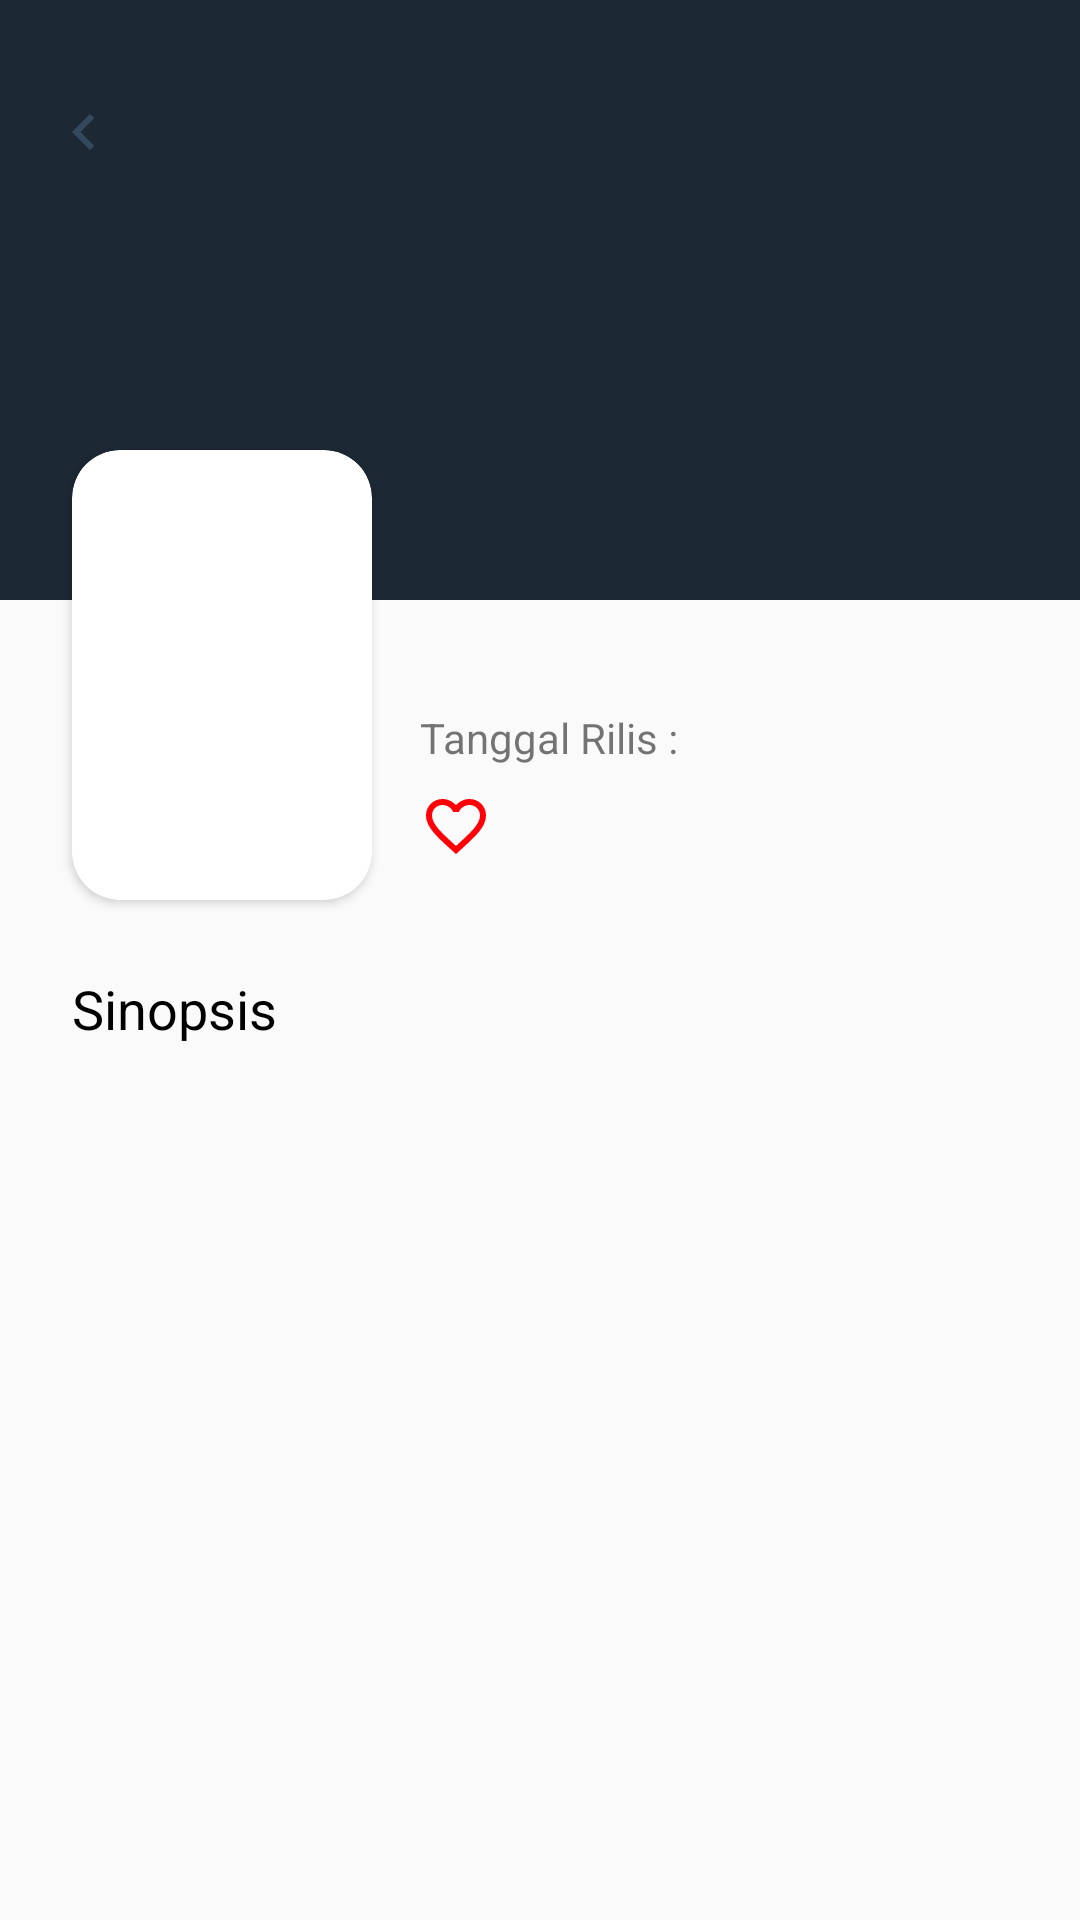

The Android layout XML behind this screen, and the referenced resources:
<!-- AndroidManifest.xml: application theme AppTheme -->
<!-- res/layout/activity_detail.xml -->
<?xml version="1.0" encoding="utf-8"?>
<ScrollView xmlns:android="http://schemas.android.com/apk/res/android"
    xmlns:app="http://schemas.android.com/apk/res-auto"
    xmlns:tools="http://schemas.android.com/tools"
    android:id="@+id/scrollView2"
    android:layout_width="match_parent"
    android:layout_height="match_parent"
    tools:context=".ui.detail.DetailActivity">

    <androidx.constraintlayout.widget.ConstraintLayout
        android:layout_width="match_parent"
        android:layout_height="wrap_content">

        <ImageView
            android:id="@+id/imgBanner"
            android:layout_width="match_parent"
            android:layout_height="200dp"
            android:adjustViewBounds="true"
            android:contentDescription="@string/gambar_banner"
            android:scaleType="centerCrop"
            app:layout_constraintEnd_toEndOf="parent"
            app:layout_constraintStart_toStartOf="parent"
            app:layout_constraintTop_toTopOf="parent"
            app:srcCompat="@color/red_inactive" />

        <androidx.cardview.widget.CardView
            android:id="@+id/cardView2"
            android:layout_width="wrap_content"
            android:layout_height="wrap_content"
            android:layout_marginStart="24dp"
            android:layout_marginTop="150dp"
            app:cardCornerRadius="@dimen/default_dimens"
            app:layout_constraintStart_toStartOf="parent"
            app:layout_constraintTop_toTopOf="parent">

            <ImageView
                android:id="@+id/imgPoster"
                android:layout_width="100dp"
                android:layout_height="150dp"
                android:contentDescription="@string/gambarposter" />
        </androidx.cardview.widget.CardView>

        <TextView
            android:id="@+id/tvTitle"
            android:layout_width="0dp"
            android:layout_height="wrap_content"
            android:layout_marginStart="16dp"
            android:maxLines="2"
            android:textColor="@android:color/black"
            android:textSize="24sp"
            app:layout_constraintEnd_toEndOf="parent"
            app:layout_constraintStart_toEndOf="@+id/cardView2"
            app:layout_constraintTop_toBottomOf="@+id/imgBanner"
            tools:text="@string/judul" />

        <TextView
            android:id="@+id/tvRilis"
            android:layout_width="wrap_content"
            android:layout_height="wrap_content"
            android:layout_marginTop="4dp"
            android:text="@string/Released"
            app:layout_constraintStart_toStartOf="@+id/tvTitle"
            app:layout_constraintTop_toBottomOf="@+id/tvTitle" />

        <TextView
            android:id="@+id/textView"
            android:layout_width="wrap_content"
            android:layout_height="wrap_content"
            android:layout_marginStart="24dp"
            android:layout_marginTop="24dp"
            android:text="@string/sinopsis"
            android:textColor="@android:color/black"
            android:textSize="18sp"
            app:layout_constraintStart_toStartOf="parent"
            app:layout_constraintTop_toBottomOf="@+id/cardView2" />

        <TextView
            android:id="@+id/tvSinopsis"
            android:layout_width="0dp"
            android:layout_height="wrap_content"
            android:layout_marginTop="8dp"
            android:layout_marginEnd="24dp"
            android:layout_marginBottom="8dp"
            android:lineSpacingExtra="3sp"
            android:scrollbars="vertical"
            android:textColor="@android:color/black"
            app:layout_constraintBottom_toBottomOf="parent"
            app:layout_constraintEnd_toEndOf="parent"
            app:layout_constraintHorizontal_bias="1.0"
            app:layout_constraintStart_toStartOf="@+id/textView"
            app:layout_constraintTop_toBottomOf="@+id/textView"
            app:layout_constraintVertical_bias="0.0"
            tools:text="Isi sinopsis" />

        <TextView
            android:id="@+id/tvReleased"
            android:layout_width="wrap_content"
            android:layout_height="wrap_content"
            android:layout_marginStart="8dp"
            android:textColor="@android:color/black"
            app:layout_constraintBottom_toBottomOf="@+id/tvRilis"
            app:layout_constraintStart_toEndOf="@+id/tvRilis"
            app:layout_constraintTop_toTopOf="@+id/tvRilis"
            tools:text="08 Januari 2019" />

        <ImageButton
            android:id="@+id/btnBack"
            android:layout_width="wrap_content"
            android:layout_height="wrap_content"
            android:layout_marginStart="16dp"
            android:layout_marginTop="32dp"
            android:background="@drawable/rounded_rect_white"
            android:onClick="btnKembali"
            app:layout_constraintStart_toStartOf="@+id/imgBanner"
            app:layout_constraintTop_toTopOf="@+id/imgBanner"
            app:srcCompat="@drawable/ic_back" />

        <ImageButton
            android:id="@+id/btnFavorite"
            android:layout_width="wrap_content"
            android:layout_height="wrap_content"
            android:layout_marginStart="16dp"
            android:layout_marginTop="8dp"
            app:layout_constraintStart_toEndOf="@+id/cardView2"
            app:layout_constraintTop_toBottomOf="@+id/tvRilis"
            android:background="@drawable/ic_favorite_red_false" />
    </androidx.constraintlayout.widget.ConstraintLayout>
</ScrollView>
<!-- resources referenced by this layout -->
<resources>
  <color name="red_inactive">#1C2833</color>
  <dimen name="default_dimens">16dp</dimen>
  <!-- drawable ic_back (drawable-v24) -->
  <vector android:height="24dp" android:tint="@color/red_active"
      android:viewportHeight="24.0" android:viewportWidth="24.0"
      android:width="24dp" xmlns:android="http://schemas.android.com/apk/res/android">
      <path android:fillColor="#FF000000" android:pathData="M15.41,7.41L14,6l-6,6 6,6 1.41,-1.41L10.83,12z"/>
  </vector>
  <!-- drawable ic_favorite_red_false (drawable-v24) -->
  <vector android:height="24dp" android:tint="#FF0008"
      android:viewportHeight="24.0" android:viewportWidth="24.0"
      android:width="24dp" xmlns:android="http://schemas.android.com/apk/res/android">
      <path android:fillColor="#FF000000" android:pathData="M16.5,3c-1.74,0 -3.41,0.81 -4.5,2.09C10.91,3.81 9.24,3 7.5,3 4.42,3 2,5.42 2,8.5c0,3.78 3.4,6.86 8.55,11.54L12,21.35l1.45,-1.32C18.6,15.36 22,12.28 22,8.5 22,5.42 19.58,3 16.5,3zM12.1,18.55l-0.1,0.1 -0.1,-0.1C7.14,14.24 4,11.39 4,8.5 4,6.5 5.5,5 7.5,5c1.54,0 3.04,0.99 3.57,2.36h1.87C13.46,5.99 14.96,5 16.5,5c2,0 3.5,1.5 3.5,3.5 0,2.89 -3.14,5.74 -7.9,10.05z"/>
  </vector>
  <string name="Released">Tanggal Rilis :</string>
  <string name="gambar_banner">Gambar Banner</string>
  <string name="gambarposter">Gambar Poster</string>
  <string name="judul">Judul</string>
  <string name="sinopsis">Sinopsis</string>
  <style name="AppTheme" parent="Theme.AppCompat.Light.NoActionBar">
          
          <item name="colorPrimary">@color/colorPrimary</item>
          <item name="colorPrimaryDark">@color/colorPrimaryDark</item>
          <item name="colorAccent">@color/colorAccent</item>
      </style>
  <color name="red_active">#34495E</color>
  <color name="colorPrimary">@color/red_bg_light</color>
  <color name="colorPrimaryDark">@color/red_inactive</color>
  <color name="colorAccent">@color/red_active</color>
  <color name="red_bg_light">#ffebee</color>
</resources>
